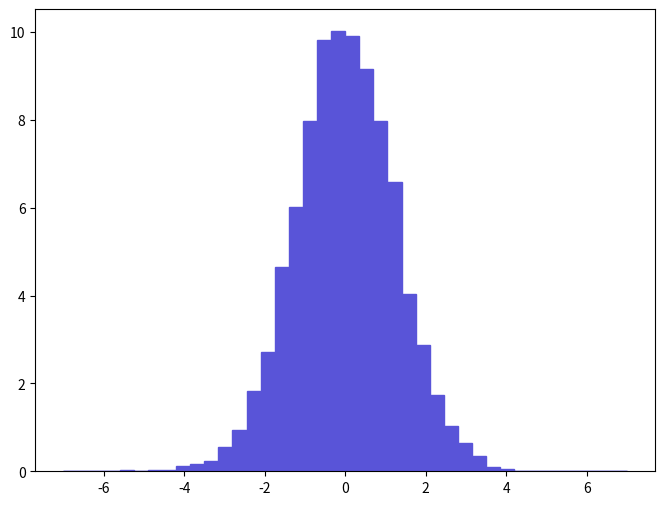

Reproduce this figure in Python. (Note: this script raises an exception after producing the figure.)
def selection_4():

    # Library import
    import numpy
    import matplotlib
    import matplotlib.pyplot   as plt
    import matplotlib.gridspec as gridspec

    # Library version
    matplotlib_version = matplotlib.__version__
    numpy_version      = numpy.__version__

    # Histo binning
    xBinning = numpy.linspace(-7.0,7.0,41,endpoint=True)

    # Creating data sequence: middle of each bin
    xData = numpy.array([-6.825,-6.475,-6.125,-5.775,-5.425,-5.075,-4.725,-4.375,-4.025,-3.675,-3.325,-2.975,-2.625,-2.275,-1.925,-1.575,-1.225,-0.875,-0.525,-0.175,0.175,0.525,0.875,1.225,1.575,1.925,2.275,2.625,2.975,3.325,3.675,4.025,4.375,4.725,5.075,5.425,5.775,6.125,6.475,6.825])

    # Creating weights for histo: y5_ETA_0
    y5_ETA_0_weights = numpy.array([0.0,0.0,0.0,0.0,0.0268846331593,0.0089615440531,0.0179230921062,0.0179230921062,0.11650011369,0.170269320009,0.233000127381,0.555615665292,0.949923611629,1.83711621589,2.72430932014,4.65104154656,6.01319570663,7.98473493831,9.81289015314,10.0190011774,9.90250516368,9.16765907732,7.98473493831,6.58673477403,4.0326944739,2.87665533805,1.7385392043,1.02161612005,0.654192676876,0.340538640018,0.0985769815841,0.0537692663186,0.0089615440531,0.0,0.0089615440531,0.0,0.0,0.0,0.0,0.0])

    # Creating a new Canvas
    fig   = plt.figure(figsize=(8,6),dpi=80)
    frame = gridspec.GridSpec(1,1)
    pad   = fig.add_subplot(frame[0])

    # Creating a new Stack
    pad.hist(x=xData, bins=xBinning, weights=y5_ETA_0_weights,\
             label="$unweighted\_events$", histtype="stepfilled", rwidth=1.0,\
             color="#5954d8", edgecolor="#5954d8", linewidth=1, linestyle="solid",\
             bottom=None, cumulative=False, normed=False, align="mid", orientation="vertical")


    # Axis
    plt.rc('text',usetex=False)
    plt.xlabel(r"$\eta$ $[ z_{1} ]$ ",\
               fontsize=16,color="black")
    plt.ylabel(r"$\mathrm{Events}$ $(\mathcal{L}_{\mathrm{int}} = 10\ \mathrm{fb}^{-1})$ ",\
               fontsize=16,color="black")

    # Boundary of y-axis
    ymax=(y5_ETA_0_weights).max()*1.1
    #ymin=0 # linear scale
    ymin=min([x for x in (y5_ETA_0_weights) if x])/100. # log scale
    plt.gca().set_ylim(ymin,ymax)

    # Log/Linear scale for X-axis
    plt.gca().set_xscale("linear")
    #plt.gca().set_xscale("log",nonposx="clip")

    # Log/Linear scale for Y-axis
    #plt.gca().set_yscale("linear")
    plt.gca().set_yscale("log",nonposy="clip")

    # Saving the image
    plt.savefig('../../HTML/MadAnalysis5job_0/selection_4.png')
    plt.savefig('../../PDF/MadAnalysis5job_0/selection_4.png')
    plt.savefig('../../DVI/MadAnalysis5job_0/selection_4.eps')

# Running!
if __name__ == '__main__':
    selection_4()
